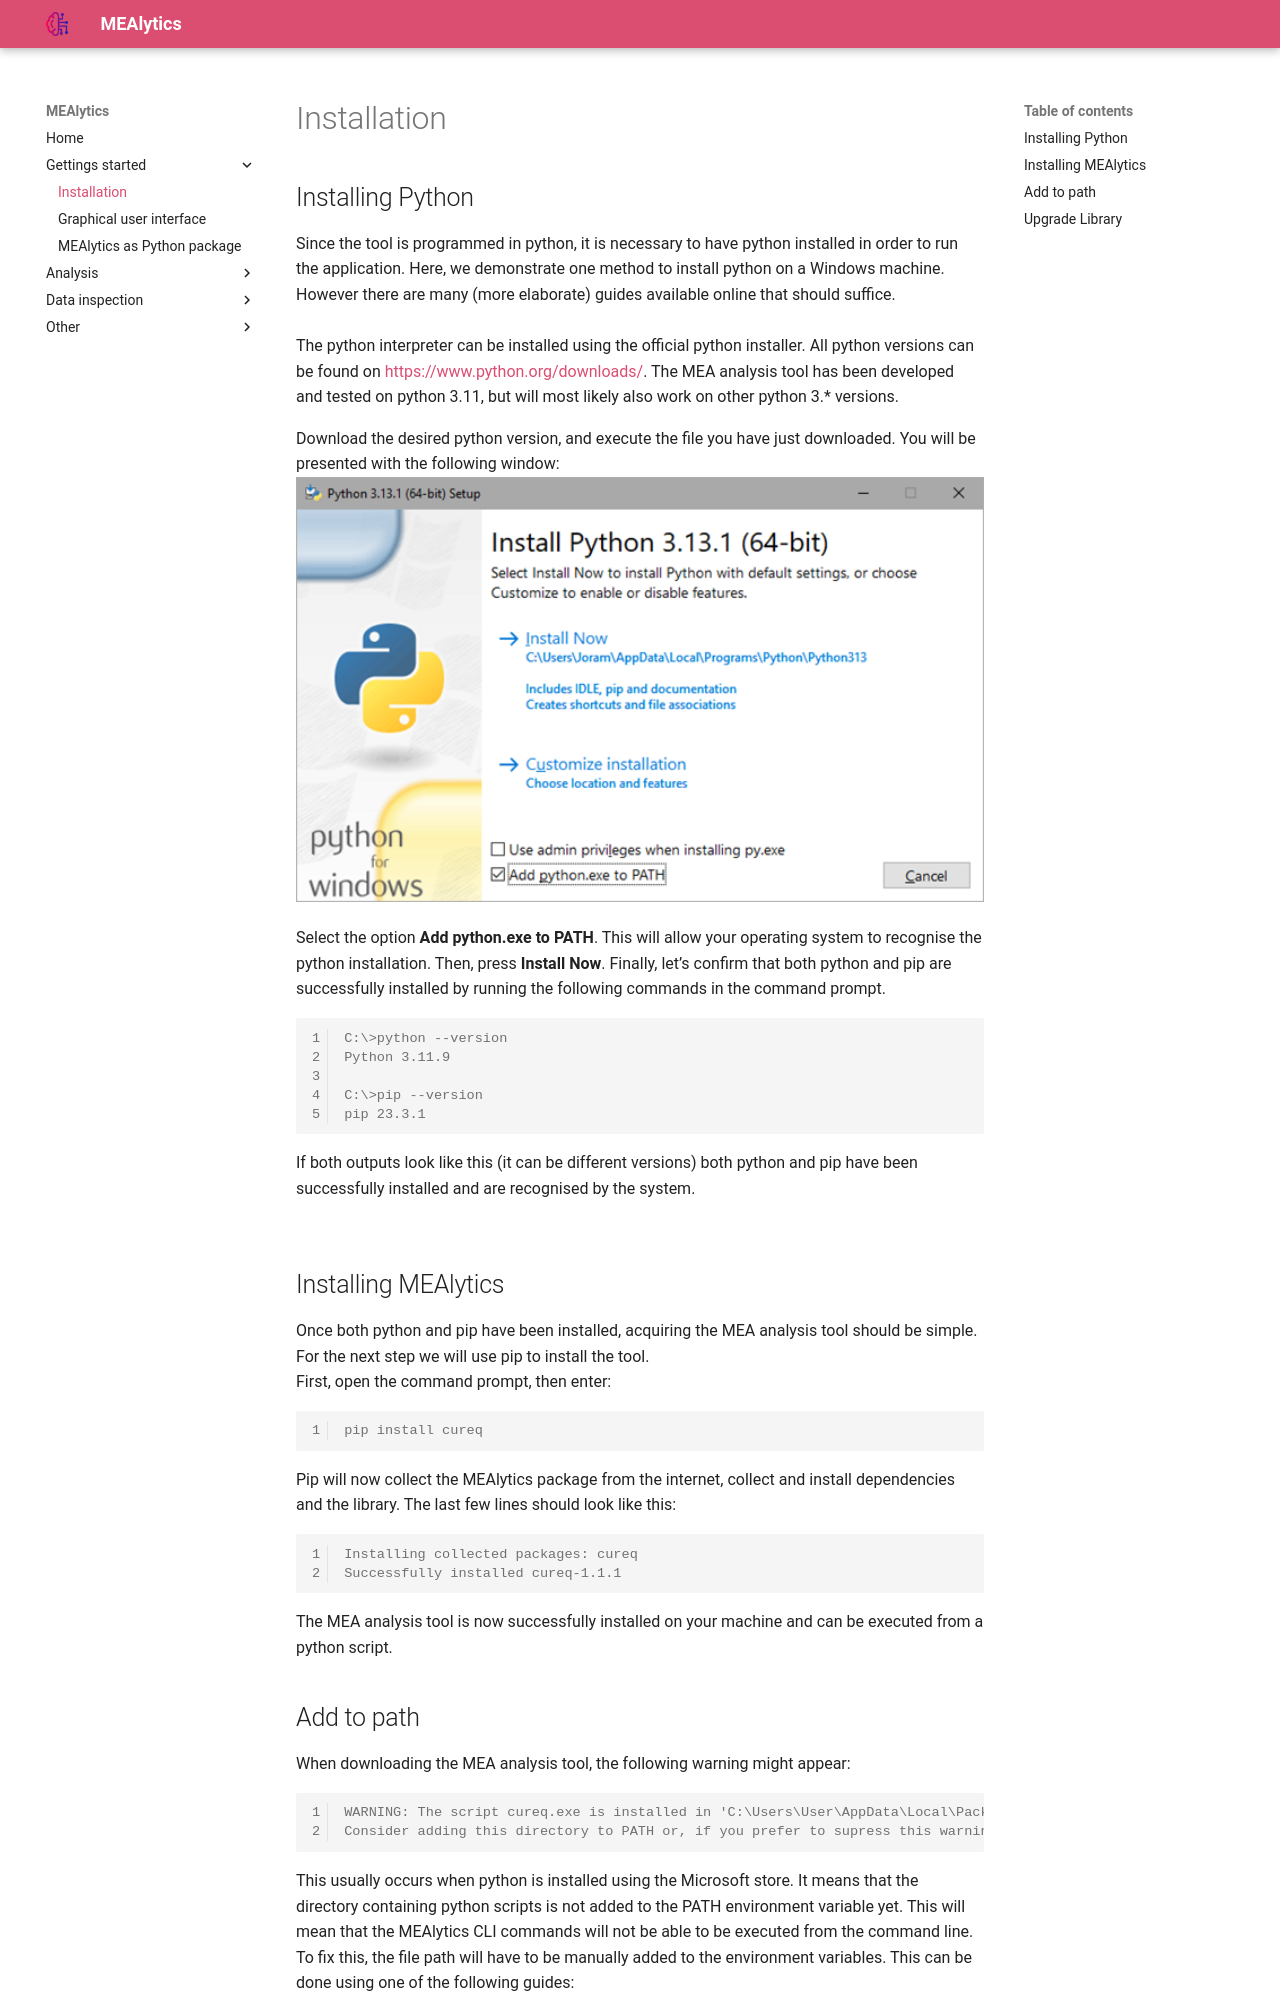

repository: CureQ/CureQ · page: installation/index.html · generator: mkdocs

## Installing Python

Since the tool is programmed in python, it is necessary to have python installed in order to run the application. Here, we demonstrate one method to install python on a Windows machine. However there are many (more elaborate) guides available online that should suffice.<br>
<br>
The python interpreter can be installed using the official python installer. All python versions can be found on [https://www.python.org/downloads/](https://www.python.org/downloads/). The MEA analysis tool has been developed and tested on python 3.11, but will most likely also work on other python 3.* versions.<br>

Download the desired python version, and execute the file you have just downloaded. You will be presented with the following window:<br>
<img src="../assets/images/python_installer.png" width="100%" height="100%">

Select the option **Add python.exe to PATH**. This will allow your operating system to recognise the python installation. Then, press **Install Now**. Finally, let’s confirm that both python and pip are successfully installed by running the following commands in the command prompt.<br>
```console
C:\>python --version
Python 3.11.9

C:\>pip --version
pip 23.3.1
```
If both outputs look like this (it can be different versions) both python and pip have been successfully installed and are recognised by the system.<br>
<br>

## Installing MEAlytics
Once both python and pip have been installed, acquiring the MEA analysis tool should be simple. For the next step we will use pip to install the tool.<br>
First, open the command prompt, then enter:
```console
pip install cureq
```
Pip will now collect the MEAlytics package from the internet, collect and install dependencies and the library. The last few lines should look like this:
```console
Installing collected packages: cureq
Successfully installed cureq-1.1.1
```
The MEA analysis tool is now successfully installed on your machine and can be executed from a python script.
